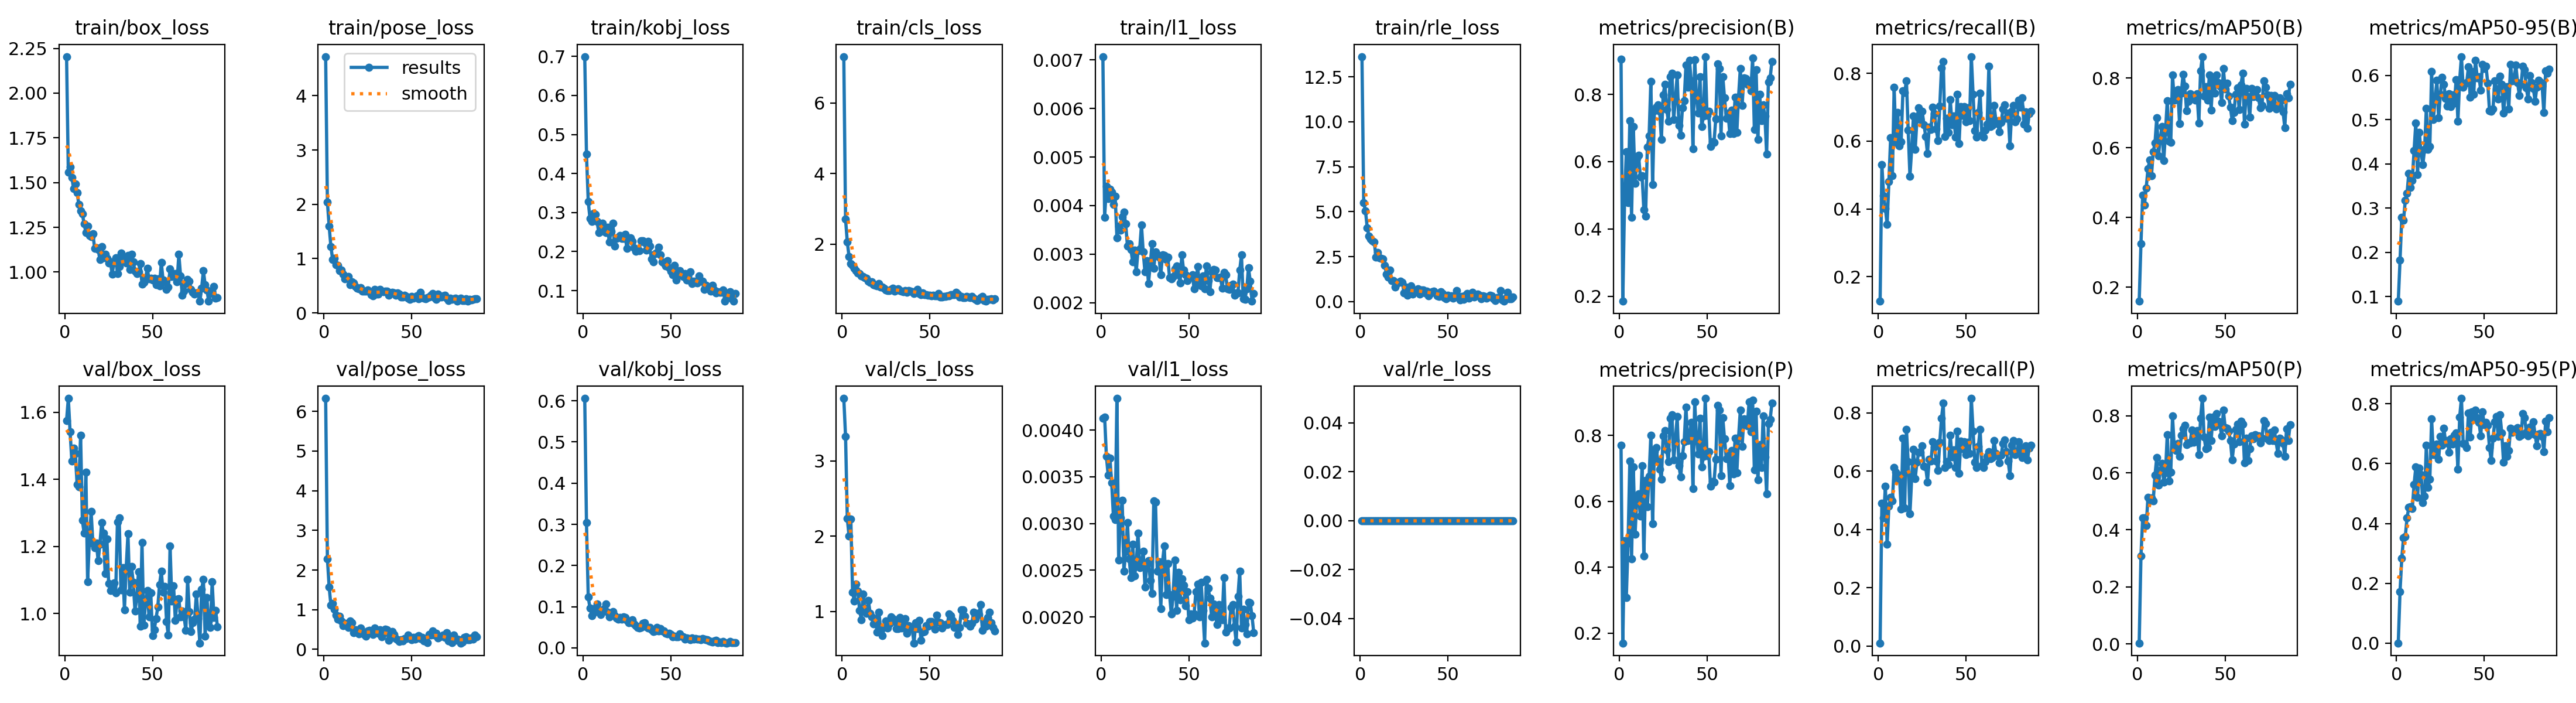

The table this chart was drawn from, first rows:
epoch, time, train/box_loss, train/pose_loss, train/kobj_loss, train/cls_loss, train/l1_loss, train/rle_loss, metrics/precision(B), metrics/recall(B), metrics/mAP50(B), metrics/mAP50-95(B), metrics/precision(P), metrics/recall(P), metrics/mAP50(P), metrics/mAP50-95(P), val/box_loss, val/pose_loss, val/kobj_loss, val/cls_loss, val/l1_loss, val/rle_loss, lr/pg0, lr/pg1
1, 41.52, 2.204, 4.722, 0.6996, 7.311, 0.00707, 13.63, 0.9051, 0.1278, 0.1598, 0.08972, 0.7693, 0.01042, 0.00292, 0.00029, 1.576, 6.326, 0.6059, 3.832, 0.00413, 0, 0.000407, 0.000407
2, 65.03, 1.556, 2.04, 0.4496, 2.704, 0.00376, 5.51, 0.1855, 0.5305, 0.3249, 0.1822, 0.1698, 0.4896, 0.3083, 0.1727, 1.642, 2.287, 0.3044, 3.326, 0.00414, 0, 0.0008196, 0.0008196
3, 88.46, 1.586, 1.595, 0.3285, 2.058, 0.0044, 5.04, 0.4826, 0.4386, 0.4644, 0.2789, 0.4809, 0.4391, 0.443, 0.2839, 1.542, 1.571, 0.1236, 2.234, 0.00372, 0, 0.001228, 0.001228
4, 112.6, 1.53, 1.218, 0.2844, 1.653, 0.00414, 4.112, 0.6298, 0.401, 0.4358, 0.2733, 0.3076, 0.5478, 0.4426, 0.3528, 1.455, 1.113, 0.09623, 2.005, 0.00352, 0, 0.001231, 0.001231
5, 137.5, 1.467, 0.9849, 0.2776, 1.447, 0.00434, 3.648, 0.4776, 0.3552, 0.4848, 0.3178, 0.4732, 0.3499, 0.4145, 0.3566, 1.493, 1.152, 0.07815, 2.231, 0.0037, 0, 0.001225, 0.001225
6, 162.6, 1.491, 0.9996, 0.2978, 1.396, 0.00428, 3.477, 0.7214, 0.4808, 0.5393, 0.3332, 0.7214, 0.4808, 0.5146, 0.4184, 1.477, 1.006, 0.08509, 1.26, 0.00344, 0, 0.001219, 0.001219
7, 186.8, 1.444, 0.8871, 0.2945, 1.316, 0.00402, 3.378, 0.4342, 0.6101, 0.5647, 0.3792, 0.4246, 0.5112, 0.504, 0.454, 1.386, 0.8623, 0.09591, 1.143, 0.00308, 0, 0.001213, 0.001213
8, 211, 1.378, 0.8769, 0.2776, 1.253, 0.00419, 3.323, 0.7038, 0.4979, 0.5204, 0.3473, 0.7038, 0.4979, 0.5114, 0.4567, 1.378, 0.7653, 0.1058, 1.368, 0.00304, 0, 0.001207, 0.001207
9, 235.3, 1.343, 0.7746, 0.2492, 1.194, 0.00334, 2.477, 0.5352, 0.7582, 0.5885, 0.3633, 0.4994, 0.6123, 0.5028, 0.4506, 1.531, 0.831, 0.09228, 1.271, 0.00434, 0, 0.0012, 0.0012
10, 259.1, 1.326, 0.7923, 0.2534, 1.164, 0.00358, 2.726, 0.6105, 0.5971, 0.6132, 0.4301, 0.6105, 0.5971, 0.5919, 0.5296, 1.279, 0.7227, 0.08038, 1.017, 0.00261, 0, 0.001194, 0.001194
11, 283.5, 1.27, 0.718, 0.2723, 1.1, 0.00349, 2.441, 0.6187, 0.6845, 0.6854, 0.493, 0.6223, 0.5715, 0.6536, 0.5885, 1.24, 0.602, 0.0893, 0.8922, 0.00306, 0, 0.001188, 0.001188
12, 307.8, 1.222, 0.632, 0.2516, 1.095, 0.00377, 2.405, 0.5554, 0.5863, 0.5768, 0.3756, 0.5554, 0.5863, 0.5568, 0.488, 1.421, 0.6577, 0.09582, 1.232, 0.00325, 0, 0.001182, 0.001182
13, 331.9, 1.258, 0.6626, 0.2485, 1.056, 0.00387, 2.361, 0.5583, 0.599, 0.6269, 0.472, 0.7085, 0.4708, 0.6085, 0.585, 1.096, 0.6321, 0.1069, 1.025, 0.00249, 0, 0.001176, 0.001176
14, 355.9, 1.204, 0.6748, 0.2628, 1.046, 0.00362, 2.027, 0.4569, 0.748, 0.6607, 0.4249, 0.4339, 0.713, 0.6343, 0.5627, 1.219, 0.5523, 0.0868, 0.973, 0.0027, 0, 0.00117, 0.00117
15, 379.5, 1.197, 0.515, 0.2239, 0.9571, 0.00317, 1.54, 0.4385, 0.744, 0.5629, 0.3988, 0.6633, 0.4733, 0.568, 0.4703, 1.304, 0.7164, 0.07568, 1.151, 0.00301, 0, 0.001163, 0.001163
16, 403.2, 1.214, 0.5674, 0.2518, 0.9262, 0.00322, 1.359, 0.6434, 0.7781, 0.6459, 0.4331, 0.583, 0.7433, 0.6004, 0.4911, 1.209, 0.668, 0.08499, 0.9799, 0.00262, 0, 0.001157, 0.001157
17, 426.9, 1.133, 0.5534, 0.2732, 0.9404, 0.00309, 1.754, 0.6758, 0.632, 0.735, 0.5263, 0.6758, 0.632, 0.735, 0.6613, 1.197, 0.4251, 0.08758, 0.9277, 0.00242, 0, 0.001151, 0.001151
18, 451.3, 1.135, 0.4875, 0.2134, 0.8514, 0.00284, 1.164, 0.8388, 0.497, 0.6195, 0.4326, 0.8012, 0.4537, 0.5707, 0.5209, 1.21, 0.4919, 0.07776, 0.8395, 0.00278, 0, 0.001145, 0.001145
19, 474.9, 1.127, 0.4568, 0.234, 0.8325, 0.00308, 1.182, 0.532, 0.5777, 0.6155, 0.4399, 0.532, 0.5777, 0.6031, 0.5486, 1.157, 0.4583, 0.07266, 0.9101, 0.00244, 0, 0.001139, 0.001139
20, 498.6, 1.07, 0.4475, 0.2363, 0.8168, 0.00263, 0.7978, 0.7506, 0.6743, 0.8085, 0.6086, 0.7506, 0.6743, 0.7992, 0.7496, 1.207, 0.3929, 0.06953, 0.7265, 0.00255, 0, 0.001132, 0.001132
21, 522.7, 1.142, 0.4682, 0.2408, 0.8827, 0.00307, 0.9978, 0.7624, 0.5752, 0.7358, 0.5005, 0.7624, 0.5752, 0.6866, 0.6309, 1.271, 0.5368, 0.07398, 0.9943, 0.0029, 0, 0.001126, 0.001126
22, 546.4, 1.081, 0.3973, 0.2336, 0.7826, 0.00311, 1.064, 0.7688, 0.6652, 0.7626, 0.5471, 0.722, 0.6317, 0.6795, 0.6294, 1.24, 0.4267, 0.06988, 0.7679, 0.00253, 0, 0.00112, 0.00112
23, 570.2, 1.1, 0.4037, 0.2339, 0.7943, 0.0036, 1.121, 0.7502, 0.6987, 0.7665, 0.5888, 0.6979, 0.6644, 0.7025, 0.6659, 1.119, 0.371, 0.07544, 0.6785, 0.00257, 0, 0.001114, 0.001114
24, 593.9, 1.078, 0.3967, 0.2441, 0.7492, 0.00304, 1.084, 0.6668, 0.6643, 0.6694, 0.504, 0.6668, 0.6643, 0.6586, 0.6139, 1.222, 0.3298, 0.07312, 0.7872, 0.0027, 0, 0.001108, 0.001108
25, 617.7, 1.051, 0.4205, 0.2086, 0.7076, 0.00263, 0.492, 0.7989, 0.6875, 0.7565, 0.5581, 0.7989, 0.6875, 0.7312, 0.6915, 1.09, 0.463, 0.06603, 0.8722, 0.00232, 0, 0.001102, 0.001102
26, 641.2, 1.056, 0.386, 0.23, 0.691, 0.00287, 0.8192, 0.829, 0.6485, 0.8103, 0.5965, 0.814, 0.6168, 0.7549, 0.6617, 1.069, 0.4853, 0.06076, 0.7836, 0.00256, 0, 0.001095, 0.001095
27, 664.7, 0.9882, 0.3398, 0.2351, 0.687, 0.0024, 0.3582, 0.7551, 0.6141, 0.7762, 0.5797, 0.7551, 0.6141, 0.7676, 0.7185, 1.079, 0.44, 0.0624, 0.836, 0.0026, 0, 0.001089, 0.001089
28, 688.4, 1.052, 0.3145, 0.2257, 0.7188, 0.00278, 0.4879, 0.7203, 0.5633, 0.7065, 0.548, 0.7203, 0.5633, 0.6985, 0.6684, 1.091, 0.3721, 0.06876, 0.9272, 0.00239, 0, 0.001083, 0.001083
29, 712.1, 1.081, 0.4335, 0.2091, 0.7576, 0.00321, 0.8814, 0.8521, 0.6416, 0.7337, 0.5316, 0.8521, 0.6416, 0.7049, 0.6764, 1.062, 0.5347, 0.05829, 0.9079, 0.00225, 0, 0.001077, 0.001077
30, 735.8, 0.9921, 0.3488, 0.2008, 0.6663, 0.00271, 0.4276, 0.8634, 0.6346, 0.7547, 0.5589, 0.8634, 0.6346, 0.7047, 0.6381, 1.273, 0.4652, 0.05353, 0.8645, 0.00324, 0, 0.001071, 0.001071
31, 759.4, 1.032, 0.3441, 0.2054, 0.7117, 0.00305, 0.5518, 0.7261, 0.7002, 0.7507, 0.5302, 0.7261, 0.7002, 0.7507, 0.6839, 1.285, 0.4106, 0.04957, 0.7751, 0.00323, 0, 0.001064, 0.001064
32, 783, 1.107, 0.4303, 0.2026, 0.7418, 0.00299, 0.6377, 0.785, 0.682, 0.7451, 0.5564, 0.785, 0.682, 0.707, 0.6652, 1.07, 0.4922, 0.04874, 0.7767, 0.00249, 0, 0.001058, 0.001058
33, 806.5, 1.065, 0.3979, 0.2274, 0.6933, 0.00294, 0.7085, 0.8573, 0.6355, 0.7362, 0.5382, 0.8573, 0.6355, 0.7362, 0.6943, 1.137, 0.3124, 0.04931, 0.9197, 0.00259, 0, 0.001052, 0.001052
34, 830.1, 1.07, 0.3846, 0.2278, 0.6819, 0.00257, 0.4263, 0.7075, 0.6024, 0.7541, 0.5912, 0.7075, 0.6024, 0.7484, 0.7017, 1.012, 0.4025, 0.05936, 0.7836, 0.00209, 0, 0.001046, 0.001046
35, 853.7, 1.05, 0.3981, 0.2225, 0.6641, 0.00299, 0.6614, 0.6787, 0.7039, 0.6713, 0.4972, 0.6736, 0.6987, 0.6647, 0.5822, 1.138, 0.5135, 0.06116, 0.8555, 0.00259, 0, 0.00104, 0.00104
36, 877.4, 1.092, 0.4049, 0.2035, 0.6835, 0.00297, 0.6583, 0.7593, 0.8164, 0.8209, 0.5902, 0.7389, 0.7819, 0.7926, 0.7563, 1.238, 0.4931, 0.05111, 0.9042, 0.00276, 0, 0.001033, 0.001033
37, 901.3, 1.016, 0.3287, 0.2263, 0.6334, 0.00289, 0.4781, 0.7807, 0.8344, 0.8614, 0.6429, 0.7807, 0.8344, 0.8614, 0.8181, 1.064, 0.226, 0.0483, 0.7107, 0.00224, 0, 0.001027, 0.001027
38, 925.4, 1.099, 0.37, 0.2134, 0.6976, 0.00294, 0.595, 0.8865, 0.6134, 0.7473, 0.5731, 0.8865, 0.6134, 0.7253, 0.6682, 1.14, 0.4119, 0.0499, 0.8125, 0.00257, 0, 0.001021, 0.001021
39, 948.9, 1.057, 0.3785, 0.1806, 0.67, 0.00251, 0.3217, 0.8212, 0.6682, 0.7752, 0.5819, 0.784, 0.6324, 0.6852, 0.6654, 1.093, 0.4505, 0.04438, 0.788, 0.00224, 0, 0.001015, 0.001015
40, 972.4, 1.005, 0.3728, 0.1731, 0.6638, 0.00249, 0.4664, 0.9007, 0.6265, 0.7355, 0.5836, 0.7954, 0.6224, 0.6895, 0.6545, 1.008, 0.3816, 0.03906, 0.7721, 0.00203, 0, 0.001009, 0.001009
41, 996, 0.9915, 0.3228, 0.1946, 0.6122, 0.00254, 0.5466, 0.8399, 0.7226, 0.8081, 0.6193, 0.8399, 0.7226, 0.7953, 0.7702, 1.047, 0.2786, 0.04117, 0.5821, 0.00222, 0, 0.001002, 0.001002
42, 1020, 1.002, 0.3719, 0.1982, 0.6707, 0.00269, 0.5952, 0.6384, 0.6481, 0.7083, 0.5511, 0.6384, 0.6481, 0.7135, 0.688, 1.125, 0.2407, 0.04933, 0.8493, 0.00261, 0, 0.0009963, 0.0009963
43, 1043, 1.046, 0.3436, 0.2114, 0.7287, 0.00276, 0.4829, 0.9022, 0.6737, 0.7952, 0.6094, 0.9022, 0.6737, 0.7952, 0.7722, 0.9625, 0.2037, 0.04148, 0.7733, 0.00207, 0, 0.0009901, 0.0009901
44, 1067, 0.9319, 0.2929, 0.1917, 0.6061, 0.00258, 0.3198, 0.7891, 0.6122, 0.7558, 0.5578, 0.7891, 0.6122, 0.762, 0.7475, 1.212, 0.238, 0.0468, 0.8813, 0.00248, 0, 0.0009839, 0.0009839
45, 1091, 0.942, 0.2943, 0.1742, 0.5691, 0.00241, 0.2818, 0.7441, 0.7381, 0.8088, 0.6349, 0.7441, 0.7381, 0.8088, 0.7788, 0.9652, 0.2112, 0.0405, 0.6219, 0.00218, 0, 0.0009778, 0.0009778
46, 1115, 0.9626, 0.3265, 0.1708, 0.6229, 0.00299, 0.5418, 0.8525, 0.5923, 0.7873, 0.595, 0.8525, 0.5923, 0.7819, 0.7544, 1.035, 0.2691, 0.04055, 0.7312, 0.00241, 0, 0.0009716, 0.0009716
47, 1138, 1.021, 0.3049, 0.163, 0.5718, 0.00267, 0.4602, 0.7042, 0.7027, 0.7765, 0.5973, 0.7042, 0.7027, 0.7697, 0.7385, 1.069, 0.2774, 0.03549, 0.7326, 0.00234, 0, 0.0009654, 0.0009654
48, 1162, 0.9616, 0.2712, 0.177, 0.5783, 0.00257, 0.2351, 0.7362, 0.6768, 0.7294, 0.5669, 0.7362, 0.6768, 0.7294, 0.6928, 0.9906, 0.3613, 0.03445, 0.8092, 0.00212, 0, 0.0009592, 0.0009592
49, 1186, 0.9651, 0.2458, 0.1587, 0.5531, 0.00246, 0.1552, 0.9122, 0.7017, 0.8265, 0.6256, 0.9122, 0.7017, 0.8195, 0.7739, 1.061, 0.2866, 0.03504, 0.8015, 0.00227, 0, 0.000953, 0.000953
50, 1209, 0.957, 0.3031, 0.1499, 0.5514, 0.00252, 0.3392, 0.7374, 0.6568, 0.7681, 0.6161, 0.7374, 0.6568, 0.7592, 0.7305, 0.9344, 0.2456, 0.03201, 0.8705, 0.00197, 0, 0.0009468, 0.0009468
51, 1233, 0.9655, 0.2725, 0.1409, 0.5425, 0.00254, 0.241, 0.75, 0.6987, 0.7855, 0.6215, 0.75, 0.6987, 0.7567, 0.7371, 0.9525, 0.3033, 0.02684, 0.8663, 0.00203, 0, 0.0009406, 0.0009406
52, 1257, 0.9298, 0.2909, 0.1643, 0.5548, 0.00258, 0.3051, 0.6451, 0.6604, 0.7473, 0.5832, 0.6451, 0.6604, 0.7473, 0.7289, 0.9853, 0.2597, 0.02874, 0.8347, 0.00199, 0, 0.0009344, 0.0009344
53, 1280, 0.9636, 0.3118, 0.127, 0.5396, 0.00229, 0.2032, 0.6597, 0.8497, 0.7165, 0.5202, 0.6597, 0.8497, 0.7134, 0.653, 1.02, 0.3114, 0.02705, 0.7674, 0.00203, 0, 0.0009283, 0.0009283
54, 1304, 0.923, 0.2592, 0.1407, 0.5486, 0.00237, 0.3352, 0.6573, 0.7379, 0.6772, 0.5194, 0.6573, 0.7379, 0.646, 0.6113, 1.086, 0.3534, 0.02643, 0.9517, 0.00227, 0, 0.0009221, 0.0009221
55, 1328, 1.054, 0.3805, 0.1508, 0.6102, 0.00274, 0.6118, 0.7275, 0.631, 0.7012, 0.5238, 0.7275, 0.631, 0.7012, 0.6845, 1.127, 0.2702, 0.03457, 0.8571, 0.00235, 0, 0.0009159, 0.0009159
56, 1351, 0.957, 0.2856, 0.1441, 0.5122, 0.0024, 0.29, 0.8905, 0.612, 0.7527, 0.5886, 0.8905, 0.612, 0.7527, 0.7397, 1.064, 0.2958, 0.02778, 0.855, 0.002, 0, 0.0009097, 0.0009097
57, 1375, 0.9461, 0.2731, 0.1363, 0.5091, 0.00235, 0.09, 0.8769, 0.6847, 0.7716, 0.5695, 0.8769, 0.6847, 0.7716, 0.7577, 1.081, 0.2185, 0.02638, 0.7825, 0.00237, 0, 0.0009035, 0.0009035
58, 1399, 0.902, 0.2605, 0.1438, 0.5303, 0.00255, 0.2969, 0.6772, 0.7425, 0.7094, 0.5468, 0.6772, 0.7425, 0.7094, 0.6906, 0.9758, 0.2285, 0.0212, 0.8191, 0.00207, 0, 0.0008973, 0.0008973
59, 1422, 0.9166, 0.2831, 0.1274, 0.5252, 0.00228, 0.112, 0.853, 0.6183, 0.7806, 0.5984, 0.853, 0.6183, 0.7806, 0.7639, 0.9357, 0.1728, 0.02371, 0.8274, 0.00172, 0, 0.0008911, 0.0008911
60, 1446, 1.018, 0.2909, 0.1263, 0.5342, 0.00276, 0.3522, 0.7891, 0.6129, 0.8132, 0.5802, 0.7891, 0.6129, 0.7715, 0.7022, 1.202, 0.3779, 0.0219, 0.8307, 0.0024, 0, 0.0008849, 0.0008849
... 27 more rows
